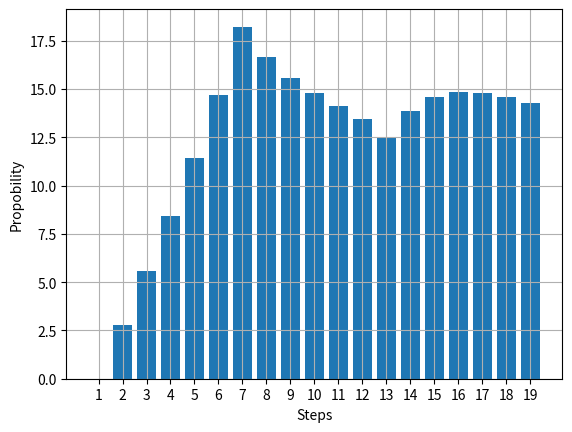

Write Python code to recreate this figure.
from sys import argv
from matplotlib.pyplot import figure
import matplotlib.pyplot as plt

def next_dice(n=6):
    # genarate all the permutations of 2 dice
    for f in range(1,n+1):
        for s in range(1,n+1):
             yield f,s

def calc(goal, mem, depth = 1, first = 0, second = 0):
    #generate uniq key
    key = ( goal, first, second, depth ) 
    #check if we have the answer
    if key in mem:
        return mem[key]
    #Check if we are at the goal
    if first + second == goal:
        return 1
    elif first + second > goal:
        # Dont expand if we overreached in the search 
        return 0
    else:
        #expand all the posible dice throws
        res = []
        for f , s in next_dice():
            res.append(calc(goal - first - second, mem, depth+1, f, s))
        # calculate the propobility
        value = sum(map(lambda x: x/len(res), res))
        # save the value
        mem[key] = value
        return value

def plot(data):
    # this is for plotting purpose
    index = list(range(1,len(data)+1))
    _ , ax = plt.subplots(1, 1)
    ax.grid()
    plt.bar(index, data)
    plt.ylabel('Propobility')
    plt.xlabel('Steps')
    plt.xticks(index)
    plt.show()

def main(n):
    res = []
    for i in range(1,n):
        mem = {}
        res.append(round(calc(i, mem)*100,2))
    #plot the result
    plot(res)

if __name__ == "__main__":
    if len(argv) == 2:
        main(int(argv[1]))
    else:
        #default run for 20 tiles
        main(20)
